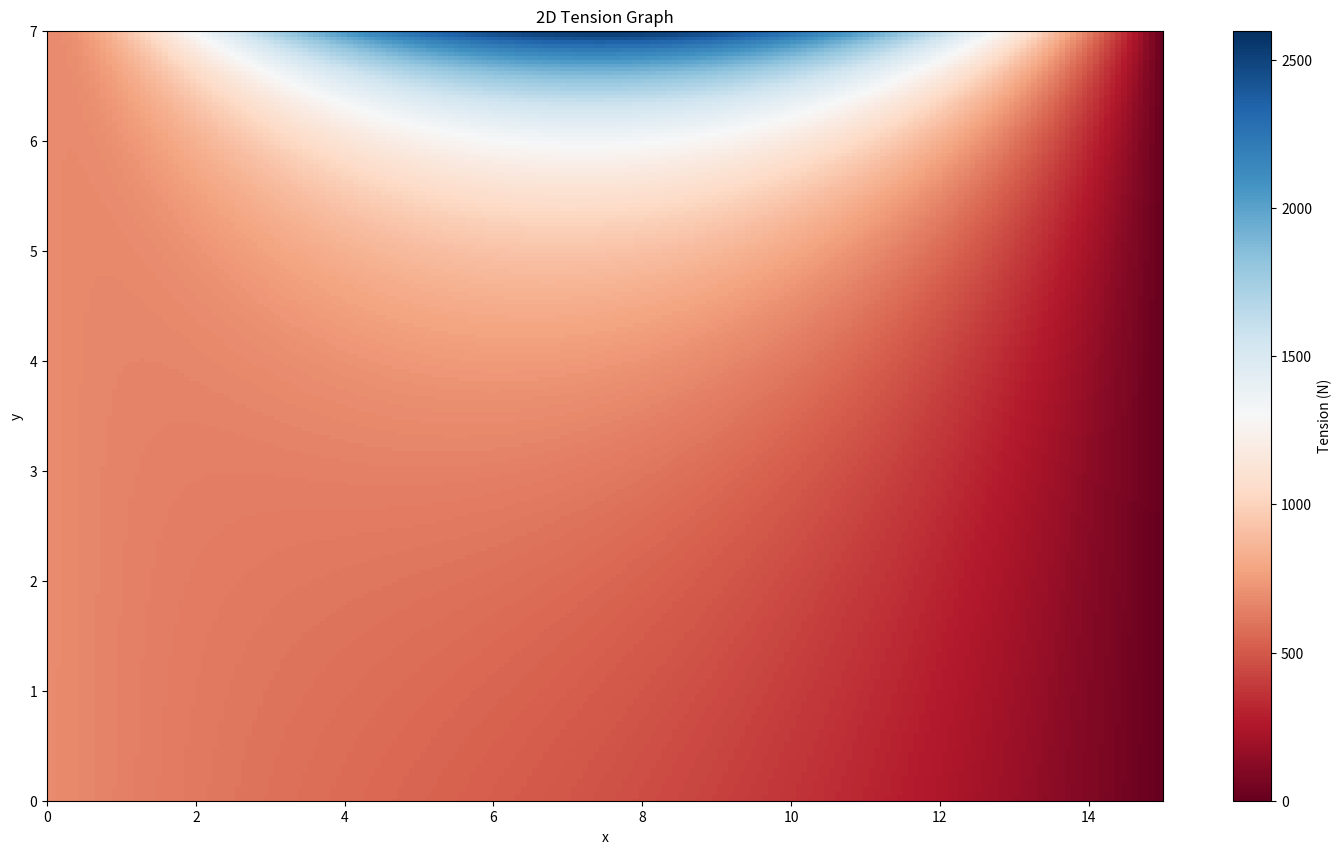

Python code for this plot:
import numpy as np
import scipy
import math
import matplotlib.pyplot as plt
import pylab
'-----------------------------------------------------------------------------'
'''functions for the 2d physics problem'''

def get_position2d(x,y):
    '''gives the position matrix 2d'''
    A = np.zeros((2,2))
    A[0][0] = x/np.sqrt(x**2 + (8-y)**2)
    A[0][1] = (x - 15)/np.sqrt((15-x)**2 + (8-y)**2)
    A[1][0] = (8-y)/np.sqrt(x**2 + (8-y)**2)
    A[1][1] = (8-y)/np.sqrt((15-x)**2 + (8-y)**2)
    
    return A

@np.vectorize #takes np.arrays as inputs and returns a single np.array
def get_tension2d(x,y):
    '''finds the tension in the first string'''
    lu, piv = scipy.linalg.lu_factor(get_position2d(x,y)) 
    T = scipy.linalg.lu_solve((lu,piv), F)
    return T[0] #returns the tension in the front left string

def get_xy(x, y):
    '''finds x and y for the maximum tension using the index of the unraveled tension grid'''
    index = np.unravel_index(np.nanargmax(t1, axis=None), t1.shape) #finds index of x,y
    x_max = x[index]
    y_max = y[index]
    return x_max, y_max
'-----------------------------------------------------------------------------'
'''functions for the 3d physics problem'''
def get_position3d(x1,y1,z1):
    '''gives the position matrix 3d. here z is going back into the stage and
       y is the verical axis'''
    A = np.zeros((3,3))
    n1 = np.sqrt(z1**2 + (15-x1)**2)
    n2 = np.sqrt(z1**2 + (x1)**2)
    n3 = np.sqrt((8-z1)**2 + (7.5-x1)**2)
    
    A[0][0] = (8-y1)/ np.sqrt(n2**2 +(8-y1)**2)
    A[0][1] = (8-y1)/ np.sqrt(n1**2 +(8-y1)**2)
    A[0][2] = (8-y1)/ np.sqrt(n3**2 +(8-y1)**2)
    A[1][0] = -x1 / np.sqrt(n2**2 +(8-y1)**2)
    A[1][1] = (15-x1)/ np.sqrt(n1**2 +(8-y1)**2)
    if x1<7.5:
        A[1][2] = (7.5-x1) / np.sqrt(n3**2 +(8-y1)**2)
    else:
        A[1][2] = (x1-7.5) / np.sqrt(n3**2 +(8-y1)**2)
    A[2][0] = -z1/ np.sqrt(n2**2 +(8-y1)**2)
    A[2][1] = -z1/ np.sqrt(n1**2 +(8-y1)**2)
    A[2][2] = (8-z1)/ np.sqrt(n3**2 +(8-y1)**2)
    return A    

@np.vectorize #takes np.arrays as inputs and returns a single np.array
def get_tension3d(x1, y1, z1):
    '''finds the tension in the first string'''
    lu, piv = scipy.linalg.lu_factor(get_position3d(x1, y1, z1)) 
    T = scipy.linalg.lu_solve((lu,piv), F_3d)
    return T[0]

def get_xyz(x1, y1, z1):
    '''finds x, y and for the maximum tension using the index of the unraveled tension grid'''
    index = np.unravel_index(np.nanargmax(t1_3d, axis=None), t1_3d.shape) #max tension index
    x_max = x1[index] #gets x value
    y_max = y1[index] #gets y value
    z_max = z1[index] #gets z value
    return x_max, y_max, z_max
'-----------------------------------------------------------------------------'
'''results of the 2d physics problem'''

F = np.array([[0], [70*9.81]]) #force vector 2d
points_2d = 200 #number of points for 2d plots

x,y = np.meshgrid([np.linspace(0, 15, points_2d)], [np.linspace(0, 7, points_2d)])
t1 = get_tension2d(x, y) #tension values on meshgrid

fig, ax = plt.subplots(figsize = (18,10))
c = ax.pcolormesh(x, y, t1, cmap='RdBu')

ax.set_title('2D Tension Graph')
ax.set_ylabel('y')
ax.set_xlabel('x')
ax.set_xlim(0, 15)
ax.set_ylim(0, 7)
fig.colorbar(c, ax=ax, label='Tension (N)')
plt.show()

print('The maximum tension (2d) of the left string is: \n', np.amax(t1))
print('The tension (2d) is greatest at: \n', get_xy(x, y))
'-----------------------------------------------------------------------------'
'''results of the 3d physics problem'''

F_3d = np.array([[0], [0], [-700]]) #force vector 3d
points_3d = 50 #number of points for 3d plots

x1, y1 , z1 = np.meshgrid([np.linspace(0, 8, points_3d)], [np.linspace(0, 15, points_3d)], [np.linspace(0, 7, points_3d)])
t1_3d = get_tension3d(x1, y1, z1) #tension values on 3d meshgrid

print('The maximum tension (3d) of the left string is: \n', np.amax(t1_3d))
print('The tension (3d) is greatest at: \n', get_xyz(x1, y1, z1))
